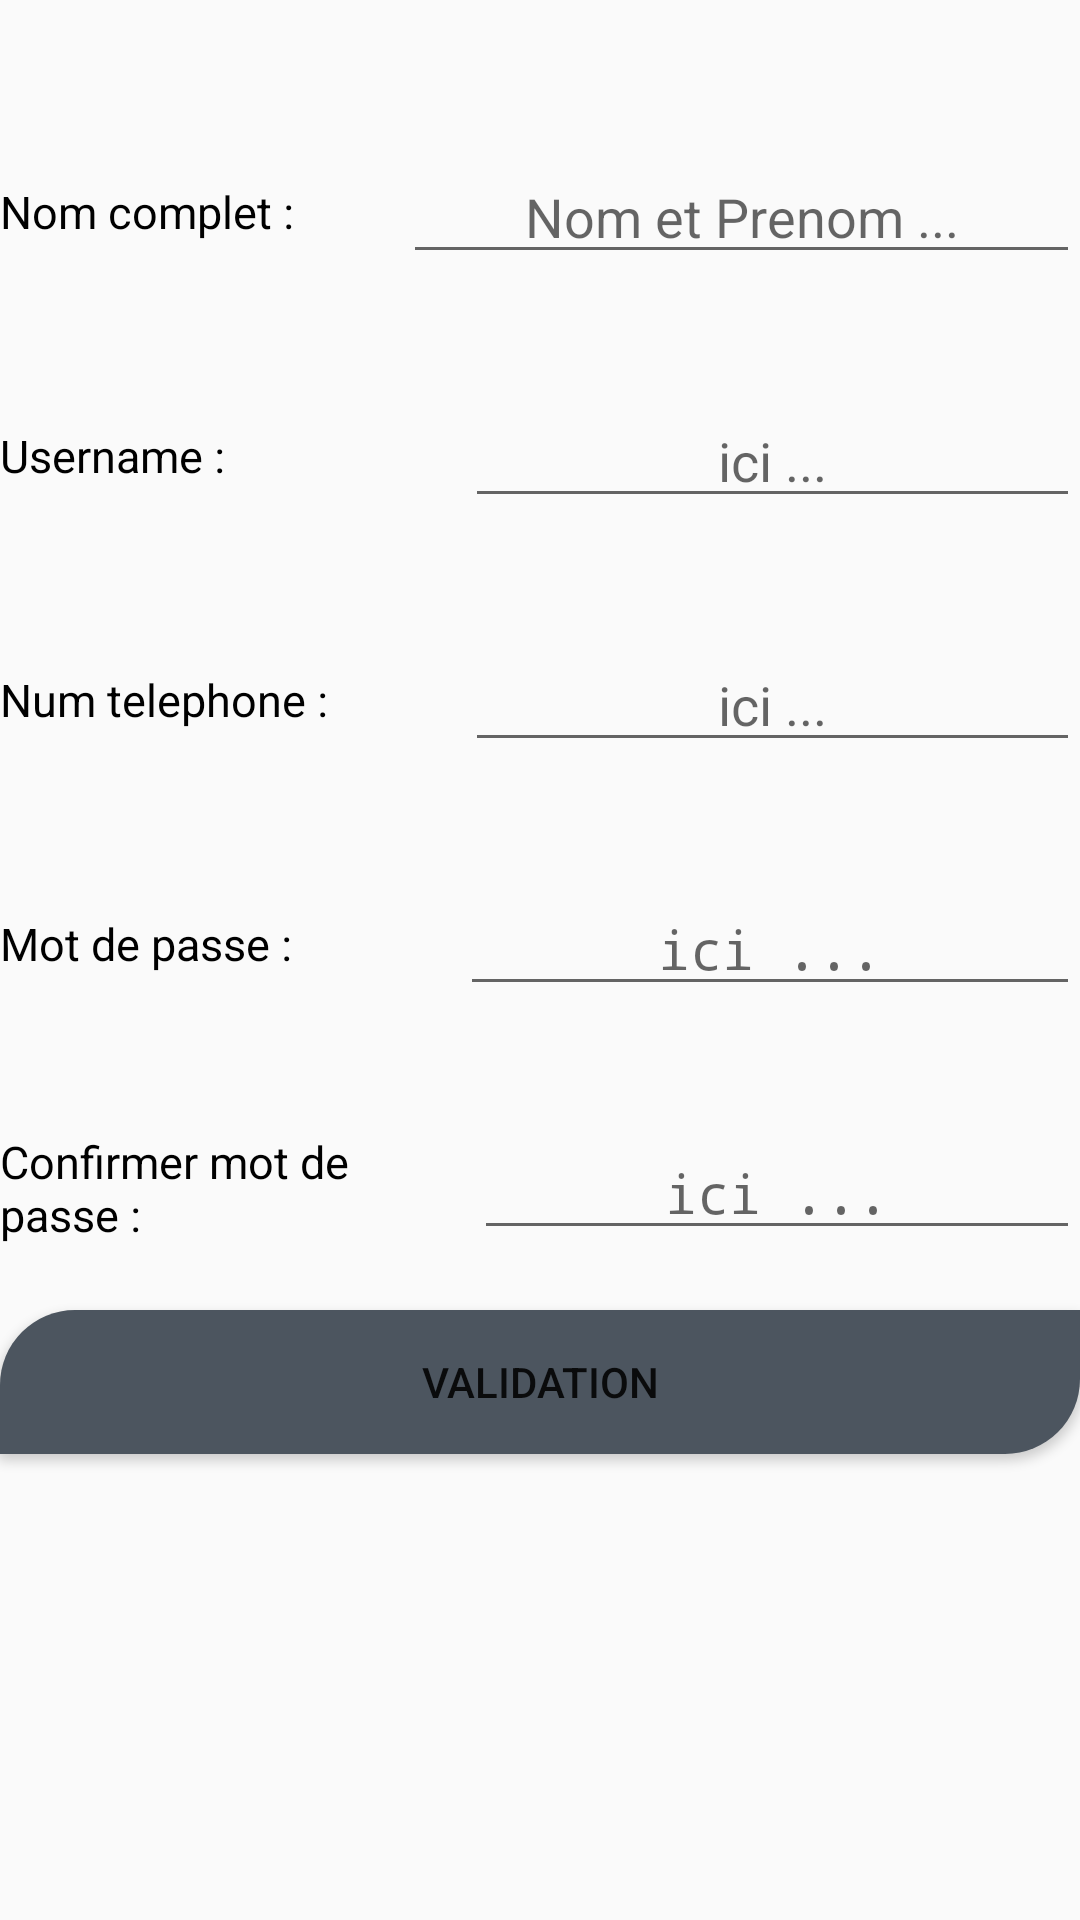

Write the Android layout XML for this screen, with the resource values it uses.
<!-- AndroidManifest.xml: application theme AppTheme -->
<!-- res/layout/activity_inscription.xml -->
<?xml version="1.0" encoding="utf-8"?>
<LinearLayout xmlns:android="http://schemas.android.com/apk/res/android"
    xmlns:app="http://schemas.android.com/apk/res-auto"
    xmlns:tools="http://schemas.android.com/tools"
    android:layout_width="match_parent"
    android:layout_height="match_parent"
    android:orientation="vertical"
    tools:context="com.example.lenovo.locationvoiture.InscriptionActivity">



    <LinearLayout
        android:layout_width="match_parent"
        android:layout_height="wrap_content"
        android:orientation="horizontal"
        android:layout_marginTop="50dp"
        >

        <TextView
            android:textSize="15sp"
            android:textColor="#000"
            android:layout_width="wrap_content"
            android:layout_height="wrap_content"
            android:text="Nom complet :"
            android:layout_weight="1"
            android:layout_gravity="center"
            />

        <EditText
            android:id="@+id/completname"
            android:layout_width="wrap_content"
            android:layout_height="wrap_content"
            android:layout_gravity="center"
            android:layout_weight="2"
            android:hint="Nom et Prenom ..."
            android:textAlignment="center" />
    </LinearLayout>

    <LinearLayout
        android:layout_width="match_parent"
        android:layout_height="wrap_content"
        android:orientation="horizontal"
        android:layout_marginTop="40dp"
        >

        <TextView
            android:textSize="15sp"
            android:textColor="#000"
            android:layout_width="wrap_content"
            android:layout_height="wrap_content"
            android:text="Username :"
            android:layout_weight="1"
            android:layout_gravity="center"
            />

        <EditText
            android:id="@+id/usernameinsc"
            android:layout_width="wrap_content"
            android:layout_height="wrap_content"
            android:layout_gravity="center"
            android:layout_weight="2"
            android:hint="ici ..."
            android:textAlignment="center" />
    </LinearLayout>

    <LinearLayout
        android:layout_width="match_parent"
        android:layout_height="wrap_content"
        android:orientation="horizontal"
        android:layout_marginTop="40dp"
        >

        <TextView
            android:textSize="15sp"
            android:textColor="#000"
            android:layout_width="wrap_content"
            android:layout_height="wrap_content"
            android:text="Num telephone :"
            android:layout_weight="1"
            android:layout_gravity="center"
            />

        <EditText
            android:id="@+id/telephoneinsc"
            android:layout_width="113dp"
            android:layout_height="wrap_content"
            android:layout_gravity="center"
            android:layout_weight="2"
            android:hint="ici ..."
            android:textAlignment="center" />
    </LinearLayout>

    <LinearLayout
        android:layout_width="match_parent"
        android:layout_height="wrap_content"
        android:orientation="horizontal"
        android:layout_marginTop="40dp"
        >

        <TextView
            android:textSize="15sp"
            android:textColor="#000"
            android:layout_width="wrap_content"
            android:layout_height="wrap_content"
            android:text="Mot de passe :"
            android:layout_weight="1"
            android:layout_gravity="center"
            />

        <EditText
            android:id="@+id/passinsc"
            android:layout_width="94dp"
            android:layout_height="wrap_content"
            android:layout_gravity="center"
            android:layout_weight="2"
            android:hint="ici ..."
            android:inputType="textWebPassword"
            android:textAlignment="center" />
    </LinearLayout>

    <LinearLayout
        android:layout_width="match_parent"
        android:layout_height="wrap_content"
        android:orientation="horizontal"
        android:layout_marginTop="40dp"
        >

        <TextView
            android:textSize="15sp"
            android:textColor="#000"
            android:layout_width="wrap_content"
            android:layout_height="wrap_content"
            android:text="Confirmer mot de passe :"
            android:layout_weight="1"
            android:layout_gravity="center"
            />

        <EditText
            android:id="@+id/passconfirminscr"
            android:layout_width="220dp"
            android:layout_height="wrap_content"
            android:layout_gravity="center"
            android:layout_weight="2"
            android:hint="ici ..."
            android:inputType="textWebPassword"
            android:textAlignment="center" />
    </LinearLayout>

    <Button
        android:id="@+id/submit"
        android:layout_width="match_parent"
        android:layout_height="wrap_content"
        android:layout_marginTop="20dp"
        android:background="@drawable/loginbutton"
        android:text="Validation" />
</LinearLayout>
<!-- resources referenced by this layout -->
<resources>
  <!-- drawable loginbutton (drawable) -->
  <?xml version="1.0" encoding="utf-8"?>
  <shape xmlns:android="http://schemas.android.com/apk/res/android">
  
  
          <solid android:color="#4c555f"></solid>
      <corners
          android:bottomLeftRadius="0dp"
          android:topRightRadius="0dp"
          android:topLeftRadius="25dp"
          android:bottomRightRadius="25dp"
  
          />
  
  </shape>
  <style name="AppTheme" parent="Theme.AppCompat.Light.DarkActionBar">
          
          <item name="colorPrimary">@color/colorPrimary</item>
          <item name="colorPrimaryDark">@color/colorPrimaryDark</item>
          <item name="colorAccent">@color/colorAccent</item>
      </style>
  <color name="colorPrimary">#3F51B5</color>
  <color name="colorPrimaryDark">#54915f</color>
  <color name="colorAccent">#FF4081</color>
</resources>
